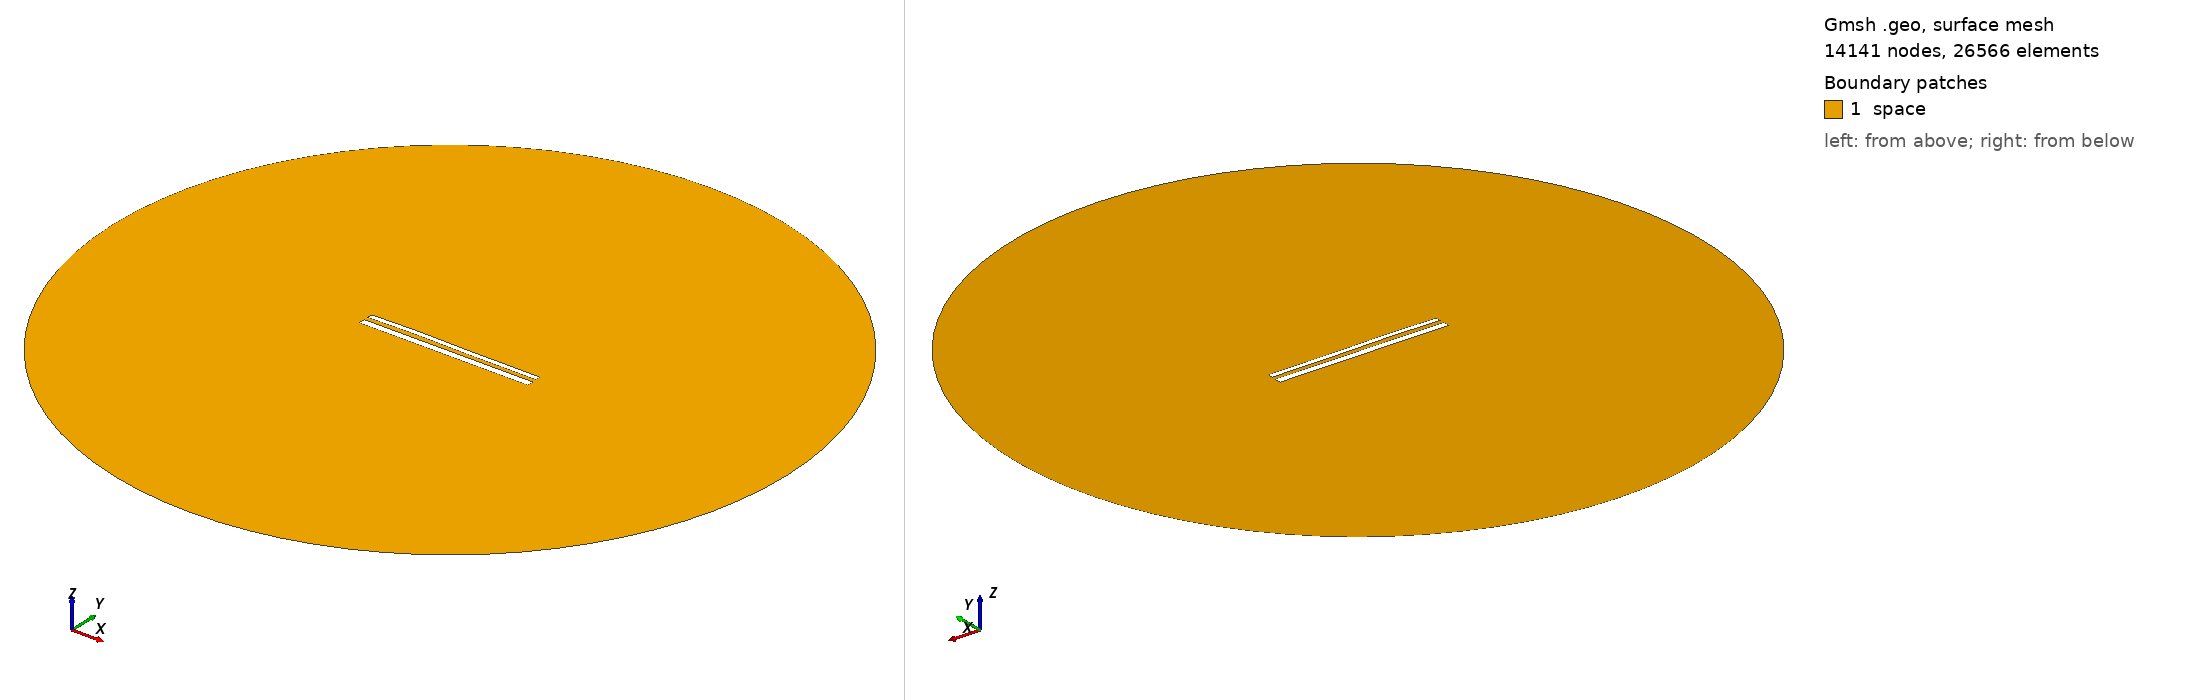

Gmsh geometry script, surface-meshed: 14141 nodes, 26566 surface elements. Boundary patches (legend numbers): 1 space. Left view from above one corner, right view from below the opposite corner. Legend entries are the model's physical surfaces. The drawing asked Gmsh for element sizes between 1% and 20% of the model's largest extent; the script's own settings can give other sizes.

=== 12249.geo (drawn) ===
//---------------------------------------
// Geometry kernel
//---------------------------------------

SetFactory("OpenCASCADE");



//---------------------------------------
// Parameters of the geometry
//---------------------------------------

// Overetch of the upper plate
overetch = 0.375;

// Distance between the plates
distance = 2.5;

// Discretization over the x axis (for the deformation)
nx = 50; 

// Length of the plate
L = 100 - overetch; 

// Number of modes
n = 4; 

// 1st mode coefficient
coeff(1) = 0.0;
beta(1) = 0.596864 * 3.1415926535 / L;

// 2nd mode coefficient
coeff(2) = 0.15;
beta(2) = 1.49418 * 3.1415926535 / L;

// 3rd mode coefficient
coeff(3) = 0.15;
beta(3) = 2.50025 * 3.1415926535 / L;

// 4th mode coefficient
coeff(4) = 0.07499999999999998;
beta(4) = 3.49999 * 3.1415926535 / L;



//---------------------------------------
// Upper plate (deformed rectangle)
//---------------------------------------

// Coordiantes of the upper plate
xmin = -50;
xmax = 50 - overetch;

// Height of the upper plate
yheight = 4 - 2 * overetch;

// Indexes of the points
UpperID[] = {};
LowerID[] = {};
LeftID[] = {};
RightID[] = {};

// Point index
p = 1;

// Horizontal edges
For i In {1:nx}
    x = xmin + (i-1)*(xmax - xmin)/(nx-1);

    y_bottom = distance / 2 + overetch;
    For j In {1:n}
        C = (Cosh(beta(j)*L) + Cos(beta(j)*L)) / (Sinh(beta(j)*L) + Sin(beta(j)*L));
        y_bottom  = y_bottom + coeff(j) * (Cosh(beta(j)*(x+50)) - Cos(beta(j)*(x+50)) - C * (Sinh(beta(j)*(x+50)) - Sin(beta(j)*(x+50))));
    EndFor

    y_top = y_bottom + yheight;

    Point(p) = {x, y_top, 0, 1.0};
    UpperID[i] = p;
    p = p + 1;

    Point(p) = {x, y_bottom, 0, 1.0};
    LowerID[i] = p;
    p = p + 1;
EndFor

// Create point lists
UpperPts[] = {}; LowerPts[] = {};
For i In {1:nx}
  UpperPts[] += {UpperID[i]};
  LowerPts[] += {LowerID[i]};
EndFor

// Build splines
Spline(1) = {UpperPts[]};
Spline(2) = {LowerPts[]};
Line(3) = {LowerPts[nx-1], UpperPts[nx-1]};
Line(4) = {LowerPts[0], UpperPts[0]};

// Build the plane surface
Curve Loop(1) = {2, 3, -1, -4};
Plane Surface(1) = {1};



//---------------------------------------
// Lower plate (rectangle)
//---------------------------------------

// Vertices
Point(1001) = {-50, -1, 0, 1.0};
Point(1002) = { 50, -1, 0, 1.0};
Point(1003) = { 50,  -5, 0, 1.0};
Point(1004) = {-50,  -5, 0, 1.0};

// Edges
Line(5) = {1001, 1002};
Line(6) = {1002, 1003};
Line(7) = {1003, 1004};
Line(8) = {1004, 1001};

// Plane surface
Line Loop(2) = {5, 6, 7, 8};
Plane Surface(2) = {2}; 



//---------------------------------------
// Outer (fictious) boundary
//---------------------------------------

// Points
Point(1005) = {0, 0, 0};       // Center
Point(1006) = {200, 0, 0};     // Start point
Point(1007) = {0, 200, 0};     // 90 degrees
Point(1008) = {-200, 0, 0};    // 180 degrees
Point(1009) = {0, -200, 0};    // 270 degrees

// Circle arcs (each needs start, center, end)
Circle(9) = {1006, 1005, 1007};
Circle(10) = {1007, 1005, 1008};
Circle(11) = {1008, 1005, 1009};
Circle(12) = {1009, 1005, 1006};

// Plane surface for the entire domain
Curve Loop(3) = {9, 10, 11, 12};
Surface(3) = {3};

// Subtract the plates from the whole domain to obtain the actual domain where we want to solve the equations
BooleanDifference{ Surface{3}; Delete; }{ Surface{1}; Surface{2}; Delete; }




//---------------------------------------
// Transfinite Lines/Curves
//---------------------------------------

// Set the number of points on the boundaries
r = 7;

// Plates
Transfinite Curve {1, 2} = 50*r Using Progression 1;
Transfinite Curve {3, 4} = 2*r Using Progression 1;
Transfinite Line {5, 7} = 50*r Using Progression 1;
Transfinite Line {6, 8} = 2*r Using Progression 1;

// Outer boundary
Transfinite Line {9, 10, 11, 12} = 20 Using Progression 1;



//---------------------------------------
// Physical groups
//---------------------------------------                

// Physical curves (boundaries)
Physical Line("force_segment", 10) = {2};
Physical Line("upper_plate", 11) = {1, 3, 4};
Physical Line("lower_plate", 12) = {5, 6, 7, 8};
Physical Line("boundary", 20) = {9, 10, 11, 12};

// Physical Surfaces
Physical Surface("space", 30) = {3};



//---------------------------------------
// 6. Generate the Mesh
//---------------------------------------

// 2D mesh generation
Mesh 2;
